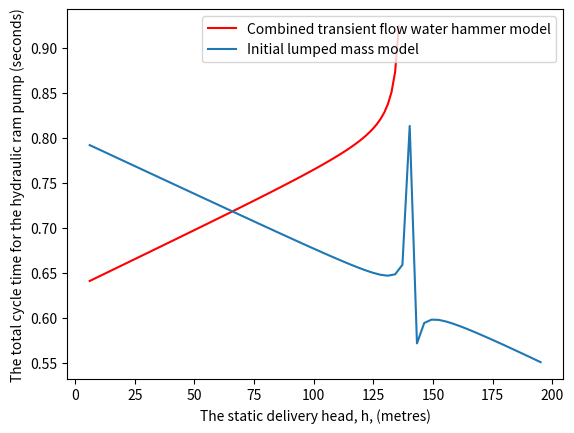

Reproduce this figure in Python.
import numpy as np
from scipy.integrate import odeint
import matplotlib.pyplot as plt

# Each stage of the process
def stage_1(v0,S0,J,a_6):
    # initial condition

    t1 = np.sqrt((2 * S0) / J)
    # time points
    t = np.linspace(0, t1)
    def velocity(v,t):
        dvdt = a_6 - (a_6*t)/t1
        # plot results
        return dvdt

    # solve ODE
    v = odeint(velocity, v0/3.1, t)
    v1 = v[-1]
    # plot results
    #plt.plot(t, v)
    #plt.xlabel('time')
    #plt.ylabel('v(t)')
    Q_1 = w*A*(v0*t1 + a_6*t1**2/3)
    #plt.show()
    return v1, t1,Q_1
def stage_2(v1, H_instant, H_static, g, p, k, D,E,e,w,Av,A,Ev):
    a = np.sqrt((1)/(p/k)+ (D/E*e))
    delta_H = H_instant - H_static
    v2 = v1 - (delta_H *g)/a
    Z = (a*w*Av**2)/(A*g*Ev)
    t2 = Z*np.log(v1/v2)
    return v2, t2, delta_H, Z,a
def stage_3(t2,v1,L,m,a,h,H,Z):
    tb = 2*L/a - t2*1.1315
    delta_V = (4*g*(h-H) + m*v1)/(4*a+m) - 1.1315
    vp = (v1 - delta_V)
    tp = Z * np.log((2*v1)/(vp))
    t3 = tb + tp
    N = 6
    #Water pumped in this section
    Q_p = w*Ac*(vp**2/20)
    #Q_p = w*A*(N*delta_V*tb +(N-1)*2*Z*delta_V +Z*vp - N**2*delta_V*tb -(N-1)**2*delta_V*t2 -(N-1)*v1*t2-(2*v1-vp)*tp)
    return vp, t3, delta_V,Q_p
def stage_4x(delta_V,a,Z,v3):
    v4 = np.sqrt(((a*Z)/L)*(delta_V**2))
    t4 = 2*Z/(v4-v3) + 2*L/a
    return v4,t4
def stage_4(delta_V,a,Z,v3):
    v4 = np.sqrt(((a*Z)/L)*(v3**2))
    t4 = -2*Z/(v4-v3) + 2*L/a
    return v4,t4
def stage_5(X,j,v4,v0):
    t5 = (L/(j*X))*np.log(((X+v0)/(X-v0))*((X-v4)/(X+v4)))
    v5 = v0
    #Water pumped in final section
    Q_5 = (w*A*L/j) * np.log((X**2 - v4**2)/(X**2 - v0**2))
    return v5 ,t5,Q_5
def stage_3x(t2,v1,L,m,a,h,H,Z):
    tb = 2*L/a - t2
    delta_V = (4*g*(h-H) + m*v1)/(4*a+m)
    vp = (v1 - delta_V)
    tp = Z* np.log((2*v1)/(2*v1 - vp))
    t3 = tb + tp
    N = 6
    #Water pumped in this section
    Q_p = w*Ac*(vp**2/20)
    #Q_p = w*A*(N*delta_V*tb +(N-1)*2*Z*delta_V +Z*vp - N**2*delta_V*tb -(N-1)**2*delta_V*t2 -(N-1)*v1*t2-(2*v1-vp)*tp)
    return vp , t3, delta_V,Q_p
def Overall_results(t1,t2,t3,t4,t5,Q_1,Q_5,Q_p):
    W_wasted = Q_1 + Q_5
    W_pumped = Q_p
    Efficiency = W_pumped/(W_wasted+W_pumped) * 100
    #print(W_wasted)
    return W_wasted,t1+t2+t3+t4+t5
def full_process(v0,a0):
    #Stage 1 processes
    v1,t1,Q_1 = stage_1(v0,S0,J,a0)

    #Stage 2 process
    v2,t2,delta_H,Z,a = stage_2(v1, H_instant, H_static, g, p, k, D,E,e,w,Av,A,Ev)

    #Stage 3 process
    v3, t3, delta_V,Q_p = stage_3(t2,v1,L,m,a,h,H_static,Z)
    #Stage 4 process
    v4,t4 = stage_4(delta_V,a,Z,v3)

    #Stage 5 process

    v5,t5,Q_5 = stage_5(X,j,v4,v0)
    return v1,t1,v2,t2,v3,t3,v4,t4,v5,t5, Q_1,Q_5,Q_p
def full_processx(v0,a0):
    #Stage 1 processes
    v1,t1,Q_1 = stage_1(v0,S0,J,a0)

    #Stage 2 process
    v2,t2,delta_H,Z,a = stage_2(v1, H_instant, H_static, g, p, k, D,E,e,w,Av,A,Ev)

    #Stage 3 process
    v3, t3, delta_V,Q_p = stage_3x(t2,v1,L,m,a,h,H_static,Z)
    #Stage 4 process
    v4,t4 = stage_4x(delta_V,a,Z,v3)

    #Stage 5 process

    v5,t5,Q_5 = stage_5(X,j,v4,v0)
    return v1,t1,v2,t2,v3,t3,v4,t4,v5,t5, Q_1,Q_5,Q_p


#Stage 1 parameters
S0 = 0.0161
J = 4.0

#Stage 2 Parameters
H_static = 9.2
H_instant = 65
g = 32.2
p = 62.4
k = 2200000000
D = 0.166667
E = 103
e = 0.153937
w = 62.43
Av = 0.1043
Ac = 0.018241
A = 0.0233
Ev = 3870000

#Stage 3 Parameters
L = 54.8
m = 817
#Stage 5 parameters
j = 15.5
X = np.sqrt(2*g*H_static/j)

def rankin_eff():

    #Rankine Efficiency
    v0 = 1.64
    a0 = (X ** 2 -v0 ** 2) / (2 * L / j)

    # Testing involving varying h to get the quantity pumped.

    H_array1 = []
    rankine_array = []
    for h in range(0, 300, 10):
        v1, t1, v2, t2, v3, t3, v4, t4, v5, t5, Q_1, Q_5, Q_p = full_process(v0, a0)
        w_waste1, tx = Overall_results(t1, t2, t3, t4, t5, Q_1, Q_5, Q_p)
        rankine_eff = (Q_p*(h-H_static))/(w_waste1*H_static)*10
        H_array1.append(h/3.281)
        rankine_array.append(rankine_eff)


    #Rankine Efficiency
    vx = 3.28
    ax = (X ** 2 - vx ** 2) / (2 * L / j)

    # Testing involving varying h to get the quantity pumped.

    H_array2 = []
    rankine_array2 = []
    for h in range(0, 600, 10):
        v1, t1, v2, t2, v3, t3, v4, t4, v5, t5, Q_1, Q_5, Q_p = full_process(vx, ax)
        w_waste2, tx = Overall_results(t1, t2, t3, t4, t5, Q_1, Q_5, Q_p)
        rankine_eff = (Q_p*(h-H_static))/(w_waste2*H_static)*10
        H_array2.append(h/3.281)
        rankine_array2.append(rankine_eff)



    #Rankine Efficiency
    vy = 4.92
    ay = (X ** 2 - vy ** 2) / (2 * L / j)

    # Testing involving varying h to get the quantity pumped.

    H_array3 = []
    rankine_array3 = []
    for h in range(0, 800, 10):
        v1, t1, v2, t2, v3, t3, v4, t4, v5, t5, Q_1, Q_5, Q_p = full_process(vy, ay)
        w_waste3, tx = Overall_results(t1, t2, t3, t4, t5, Q_1, Q_5, Q_p)
        rankine_eff = (Q_p*(h-H_static))/(w_waste3*H_static)*10
        H_array3.append(h/3.281)

        rankine_array3.append(rankine_eff)

    plt.plot(H_array1,rankine_array,label = 'v0 = 0.5 m/sec')
    plt.plot(H_array2,rankine_array2,label = 'v0 = 1.0 m/sec')
    plt.plot(H_array3,rankine_array3,label = 'v0 = 1.5 m/sec')
    plt.grid()
    plt.legend()
    plt.xlabel('The static delivery head, h, (metres)')
    plt.ylabel('The Rankine Efficiency of the hydraulic ram pump (%)')
    plt.show()
h = 65
#Tesing the initial velocity against the maximum water pumped
v_array1 = []
v_vary_waste_array1 = []
v_vary_pumped_array = []
def v_vary_waste():
    for i in range(20,80):
        v0 = 0.1*i
        a0 = (X ** 2 - v0 ** 2) / (2 * L / j)
        v1, t1, v2, t2, v3, t3, v4, t4, v5, t5, Q_1, Q_5, Q_p = full_process(v0,a0)
        v1x, t1x, v2x, t2x, v3x, t3x, v4x, t4x, v5x, t5x, Q_1x, Q_5x, Q_px = full_processx(v0,a0)

        # Overall Process
        w_waste1,tx = Overall_results(t1, t2, t3, t4, t5, Q_1, Q_5, Q_p)
        v_array1.append(v0)
        v_vary_pumped_array.append(Q_p/2.204623)
        v_vary_waste_array1.append(w_waste1/2.204623)
        print('the value of v0 is', v0, 'and water wasted is ',w_waste1 )
    plt.plot(v_array1,v_vary_waste_array1,label = 'Water wasted per cycle,Q_w')
#    plt.plot(v_array1,v_vary_pumped_array, label = 'Water pumped per cycle,Q_p')
    plt.xlabel('Velocity threshold of the waste valve before movement occurs, v0')
    plt.ylabel('Water wasted/pumped per cycle (litres)')
    plt.legend()
    plt.grid()
    plt.show()
def pumped_wasted_etc():
    v0 = 1.64
    a0 = (X ** 2 - v0 ** 2) / (2 * L / j)
    time5 = []
    # Testing involving varying h to get the quantity pumped.

    H_array1 = []
    Pumped_array1 = []
    wasted_array1 = []
    time_array1 = []
    for h in range(20,350,10):
        v1,t1,v2,t2,v3,t3,v4,t4,v5,t5,Q_1,Q_5,Q_p = full_process(v0,a0)
        w_waste1, tx = Overall_results(t1, t2, t3, t4, t5, Q_1, Q_5, Q_p)
        H_array1.append(h/3.281)
        Pumped_array1.append(Q_p/2.204623)
        wasted_array1.append(w_waste1/2.204623)
        time_array1.append(tx)

    #second for graphs
    vx = 3.28
    ax = (X ** 2 - v0 ** 2) / (2 * L / j)

    # Testing involving varying h to get the quantity pumped.
    #Second variable
    H_array2 = []
    Pumped_array2 = []
    wasted_array2 = []
    time_array2 = []
    for h in range(20,700,10):
        v1,t1,v2,t2,v3,t3,v4,t4,v5,t5,Q_1,Q_5,Q_p = full_process(vx,ax)
        w_waste2, ty = Overall_results(t1, t2, t3, t4, t5, Q_1, Q_5, Q_p)
        H_array2.append(h/3.281)
        Pumped_array2.append(Q_p/2.204623)
        wasted_array2.append(w_waste2/2.204623)
        time_array2.append(ty)
    vy = 4.92
    ay = (X ** 2 - v0 ** 2) / (2 * L / j)

        # Testing involving varying h to get the quantity pumped.
    #Third variable
    H_array3 = []
    Pumped_array3 = []
    wasted_array3 = []
    time_array3 = []
    for h in range(20,1000,10):
        v1,t1,v2,t2,v3,t3,v4,t4,v5,t5,Q_1,Q_5,Q_p = full_process(vy,ay)
        w_waste3, tz = Overall_results(t1, t2, t3, t4, t5, Q_1, Q_5, Q_p)

        H_array3.append(h/3.281)
        Pumped_array3.append(Q_p/2.204623)
        wasted_array3.append(w_waste3/2.204623)
        time_array3.append(tz)
        print(t5)
#plt.plot(H_array1,Pumped_array1,label = 'v0 = 0.5 m/sec')
#plt.plot(H_array2,Pumped_array2,label = 'v0 = 1.0 m/sec')
#plt.plot(H_array3,Pumped_array3,label = 'v0 = 1.5 m/sec')
#plt.xlabel('The static delivery head, h, (metres)')
#plt.ylabel('The quantity of water pumped per cycle, Q_p, (litres)')
#plt.legend()
#plt.grid()


#plt.plot(H_array1,wasted_array1
#,label = 'v0 = 0.5 m/sec')
#plt.plot(H_array2,wasted_array2,label = 'v0 = 1.0 m/sec')
#plt.plot(H_array3,wasted_array3,label = 'v0 = 1.5 m/sec')
#plt.xlabel('The static delivery head, h, (metres)')
#plt.ylabel('The quantity of water wasted per cycle, Q_w, (litres)')
#plt.legend()
#plt.grid()

#plt.plot(H_array1,time_array1,label = 'v0 = 0.5 m/sec')
#plt.plot(H_array2,time_array2,label = 'v0 = 1.0 m/sec')
#plt.plot(H_array3,time_array3,label = 'v0 = 1.5 m/sec')
#plt.xlabel('The static delivery head, h (m)')
#plt.ylabel('The total time of each ram pump cycle (seconds)')
#plt.grid()
#plt.show()


def water_wasted_testing():
    h_array = []
    wasted_array = []
    for h in range(50,500,1):
        v1,t1,v2,t2,v3,t3,v4,t4,v5,t5,Q_1,Q_5,Q_p = full_process()


        # Overall Process
        w_waste = Overall_results(t1,t2,t3,t4,t5,Q_1,Q_5,Q_p)
        h_array.append(h)
        wasted_array.append(w_waste)
    plt.plot(h_array,wasted_array)
    plt.show()
    return
def time_of_process():
    v0 = 3.1
    a0 = (X ** 2 - v0 ** 2) / (2 * L / j)

    h_array = []
    time_array = []
    for h in range(50,500,1):
        v1,t1,v2,t2,v3,t3,v4,t4,v5,t5,Q_1,Q_5,Q_p = full_process()


        # Overall Process
        w_waste,t = Overall_results(t1,t2,t3,t4,t5,Q_1,Q_5,Q_p)
        h_array.append(h)
        time_array.append(t)
    plt.plot(h_array,time_array)
    plt.show()

#second for graphs
vx = 3.281
ax = (X ** 2 - vx ** 2) / (2 * L / j)

# Testing involving varying h to get the quantity pumped.
#Second variable
H_array2 = []
Pumped_array2 = []
wasted_array2 = []
time_array2 = []
H_array1 = []
Pumped_array1 = []
wasted_array1 = []
time_array1 = []
for h in range(20,450,5):
    v1,t1,v2,t2,v3,t3,v4,t4,v5,t5,Q_1,Q_5,Q_p = full_process(vx,ax)
    w_waste2, ty = Overall_results(t1, t2, t3, t4, t5, Q_1, Q_5, Q_p)
    v1x, t1x, v2x, t2x, v3x, t3x, v4x, t4x, v5x, t5x, Q_1x, Q_5x, Q_px = full_processx(vx, ax)
    w_waste2x, tyx = Overall_results(t1x, t2x, t3x, t4x, t5x, Q_1x, Q_5x, Q_px)
    H_array2.append(h/3.281)
    Pumped_array2.append(Q_p/2.204623)
    wasted_array2.append(w_waste2/2.204623)
    time_array2.append(ty)
    H_array1.append(h/3.281)
    Pumped_array1.append(Q_px/2.204623)
    wasted_array1.append(w_waste2x/2.204623)
    time_array1.append(tyx)
#plt.plot(H_array1,Pumped_array1,label = 'v0 = 0.5 m/sec')
plt.plot(H_array2,time_array2,'r',label = 'Combined transient flow water hammer model')
#plt.plot(H_array1,Pumped_array1,'b',label = 'Initial model')
#plt.plot(H_array3,Pumped_array3,label = 'v0 = 1.5 m/sec')
plt.xlabel('The static delivery head, h, (metres)')
plt.ylabel('The total cycle time for the hydraulic ram pump (seconds)')
plt.legend()
plt.grid()


import numpy as np
from scipy.integrate import odeint
import matplotlib.pyplot as plt

# Each stage of the process
def stage_1(v0,S0,J,a_6):
    # initial condition

    t1 = np.sqrt((2 * S0) / J)
    # time points
    t = np.linspace(0, t1)
    def velocity(v,t):
        dvdt = a_6 - (a_6*t)/t1
        # plot results
        return dvdt

    # solve ODE
    v = odeint(velocity, v0, t)
    v1 = v[-1]
    # plot results
#    plt.plot(t, v,'r',label = 'Simulation Results from using parameter values in table 1')
#    plt.xlabel('time')
#    plt.ylabel('v(t)')
    Q_1 = w*A*(v0*t1 + a_6*t1**2/3)
    #plt.show()
    return v1, t1,Q_1
def stage_2(v1, H_instant, H_static, g, p, k, D,E,e,w,Av,A,Ev):
    a = np.sqrt((1)/(p/k)+ (D/E*e))
    delta_H = H_instant - H_static
    v2 = v1 - (delta_H *g)/a
    Z = (a*w*Av**2)/(A*g*Ev)
    t2 = Z*np.log(v1/v2)
    return v2, t2, delta_H, Z,a
def stage_3(t2,v1,L,m,a,h,H,Z):
    tb = 2*L/a - t2
    delta_V = (4*g*(h-H) + m*v1)/(4*a+m)
    vp = (v1 - delta_V)
    tp = Z* np.log((2*v1)/(2*v1 - vp))
    t3 = tb + tp
    N = 6
    #Water pumped in this section
    Q_p = w*Ac*(vp**2/20)
    #Q_p = w*A*(N*delta_V*tb +(N-1)*2*Z*delta_V +Z*vp - N**2*delta_V*tb -(N-1)**2*delta_V*t2 -(N-1)*v1*t2-(2*v1-vp)*tp)
    return vp , t3, delta_V,Q_p
def stage_4(delta_V,a,Z,v3):
    v4 = np.sqrt(((a*Z)/L)*(delta_V**2))
    t4 = -2*Z/(v4-v3) + 2*L/a
    return v4,t4
def stage_5(X,j,v4,v0):
    t5 = (L/(j*X))*np.log(((X+v0)/(X-v0))*((X-v4)/(X+v4)))
    v5 = v0
    #Water pumped in final section
    Q_5 = (w*A*L/j) * np.log((X**2 - v4**2)/(X**2 - v0**2))
    return v5 ,t5,Q_5

def Overall_results(t1,t2,t3,t4,t5,Q_1,Q_5,Q_p):
    t = t1, t1+ t2, t1+ t2 + t3,t1+t2+t3+t4,t1+t2+t3 + t4 + t5
    v = v1,v2,v3,v4,v5
#    plt.plot(t, v,'r')
#    plt.xlabel('Time (seconds)')
#    plt.ylabel('Velocity of flowing water at the waste valve, v(t)')
#    plt.legend(loc='upper right')
 #   plt.grid()

    W_wasted = Q_1 + Q_5
    W_pumped = Q_p
    Efficiency = W_pumped/(W_wasted+W_pumped) * 100
    #print(W_wasted)
    return W_wasted,t1+t2+t3+t4+t5
def full_process(v0,a0):
    #Stage 1 processes
    v1,t1,Q_1 = stage_1(v0,S0,J,a0)

    #Stage 2 process
    v2,t2,delta_H,Z,a = stage_2(v1, H_instant, H_static, g, p, k, D,E,e,w,Av,A,Ev)

    #Stage 3 process
    v3, t3, delta_V,Q_p = stage_3(t2,v1,L,m,a,h,H_static,Z)
    #Stage 4 process
    v4,t4 = stage_4(delta_V,a,Z,v3)

    #Stage 5 process

    v5,t5,Q_5 = stage_5(X,j,v4,v0)
    return v1,t1,v2,t2,v3,t3,v4,t4,v5,t5, Q_1,Q_5,Q_p


#Stage 1 parameters
S0 = 0.0161
J = 4.0

#Stage 2 Parameters
H_static = 9.2
H_instant = 65
g = 32.2
p = 62.4
k = 2200000000
D = 0.166667
E = 103
e = 0.153937
w = 62.43
Av = 0.1043
Ac = 0.018241
A = 0.0233
Ev = 3870000

#Stage 3 Parameters
L = 54.8
m = 817
#Stage 5 parameters
j = 15.5
X = np.sqrt(2*g*H_static/j)

def rankin_eff():

    #Rankine Efficiency
    v0 = 1.64
    a0 = (X ** 2 -v0 ** 2) / (2 * L / j)

    # Testing involving varying h to get the quantity pumped.

    H_array1 = []
    rankine_array = []
    for h in range(0, 300, 10):
        v1, t1, v2, t2, v3, t3, v4, t4, v5, t5, Q_1, Q_5, Q_p = full_process(v0, a0)
        w_waste1, tx = Overall_results(t1, t2, t3, t4, t5, Q_1, Q_5, Q_p)
        rankine_eff = (Q_p*(h-H_static))/(w_waste1*H_static)*10
        H_array1.append(h/3.281)
        rankine_array.append(rankine_eff)


    #Rankine Efficiency
    vx = 3.28
    ax = (X ** 2 - vx ** 2) / (2 * L / j)

    # Testing involving varying h to get the quantity pumped.

    H_array2 = []
    rankine_array2 = []
    for h in range(0, 600, 10):
        v1, t1, v2, t2, v3, t3, v4, t4, v5, t5, Q_1, Q_5, Q_p = full_process(vx, ax)
        w_waste2, tx = Overall_results(t1, t2, t3, t4, t5, Q_1, Q_5, Q_p)
        rankine_eff = (Q_p*(h-H_static))/(w_waste2*H_static)*10
        H_array2.append(h/3.281)
        rankine_array2.append(rankine_eff)



    #Rankine Efficiency
    vy = 4.92
    ay = (X ** 2 - vy ** 2) / (2 * L / j)

    # Testing involving varying h to get the quantity pumped.

    H_array3 = []
    rankine_array3 = []
    for h in range(0, 800, 10):
        v1, t1, v2, t2, v3, t3, v4, t4, v5, t5, Q_1, Q_5, Q_p = full_process(vy, ay)
        w_waste3, tx = Overall_results(t1, t2, t3, t4, t5, Q_1, Q_5, Q_p)
        rankine_eff = (Q_p*(h-H_static))/(w_waste3*H_static)*10
        H_array3.append(h/3.281)

        rankine_array3.append(rankine_eff)

    plt.plot(H_array1,rankine_array,label = 'v0 = 0.5 m/sec')
    plt.plot(H_array2,rankine_array2,label = 'v0 = 1.0 m/sec')
    plt.plot(H_array3,rankine_array3,label = 'v0 = 1.5 m/sec')
    plt.grid()
    plt.legend()
    plt.xlabel('The static delivery head, h, (metres)')
    plt.ylabel('The Rankine Efficiency of the hydraulic ram pump (%)')
    plt.show()
h = 65
#Tesing the initial velocity against the maximum water pumped
v_array1 = []
v_vary_waste_array1 = []
v_vary_pumped_array = []
def v_vary_waste():
    for i in range(20,80):
        v0 = 0.1*i
        a0 = (X ** 2 - v0 ** 2) / (2 * L / j)
        v1, t1, v2, t2, v3, t3, v4, t4, v5, t5, Q_1, Q_5, Q_p = full_process(v0,a0)

        # Overall Process
        w_waste1,tx = Overall_results(t1, t2, t3, t4, t5, Q_1, Q_5, Q_p)
        v_array1.append(v0)
        v_vary_pumped_array.append(Q_p/2.204623)
        v_vary_waste_array1.append(w_waste1/2.204623)
        print('the value of v0 is', v0, 'and water wasted is ',w_waste1 )
    plt.plot(v_array1,v_vary_waste_array1,label = 'Water wasted per cycle,Q_w')
    plt.plot(v_array1,v_vary_pumped_array, label = 'Water pumped per cycle,Q_p')
    plt.xlabel('Velocity threshold of the waste valve before movement occurs, v0')
    plt.ylabel('Water wasted/pumped per cycle (litres)')
    plt.legend()
    plt.grid()
    plt.show()
def pumped_wasted_etc():
    v0 = 1.64
    a0 = (X ** 2 - v0 ** 2) / (2 * L / j)
    time5 = []
    # Testing involving varying h to get the quantity pumped.

    H_array1 = []
    Pumped_array1 = []
    wasted_array1 = []
    time_array1 = []
    for h in range(20,350,10):
        v1,t1,v2,t2,v3,t3,v4,t4,v5,t5,Q_1,Q_5,Q_p = full_process(v0,a0)
        w_waste1, tx = Overall_results(t1, t2, t3, t4, t5, Q_1, Q_5, Q_p)
        H_array1.append(h/3.281)
        Pumped_array1.append(Q_p/2.204623)
        wasted_array1.append(w_waste1/2.204623)
        time_array1.append(tx)

    #second for graphs
    vx = 3.28
    ax = (X ** 2 - v0 ** 2) / (2 * L / j)

    # Testing involving varying h to get the quantity pumped.
    #Second variable
    H_array2 = []
    Pumped_array2 = []
    wasted_array2 = []
    time_array2 = []
    for h in range(20,700,10):
        v1,t1,v2,t2,v3,t3,v4,t4,v5,t5,Q_1,Q_5,Q_p = full_process(vx,ax)
        w_waste2, ty = Overall_results(t1, t2, t3, t4, t5, Q_1, Q_5, Q_p)
        H_array2.append(h/3.281)
        Pumped_array2.append(Q_p/2.204623)
        wasted_array2.append(w_waste2/2.204623)
        time_array2.append(ty)
    vy = 4.92
    ay = (X ** 2 - v0 ** 2) / (2 * L / j)

        # Testing involving varying h to get the quantity pumped.
    #Third variable
    H_array3 = []
    Pumped_array3 = []
    wasted_array3 = []
    time_array3 = []
    for h in range(20,1000,10):
        v1,t1,v2,t2,v3,t3,v4,t4,v5,t5,Q_1,Q_5,Q_p = full_process(vy,ay)
        w_waste3, tz = Overall_results(t1, t2, t3, t4, t5, Q_1, Q_5, Q_p)

        H_array3.append(h/3.281)
        Pumped_array3.append(Q_p/2.204623)
        wasted_array3.append(w_waste3/2.204623)
        time_array3.append(tz)
        print(t5)

#second for graphs
vx = 3.28
ax = (X ** 2 - vx ** 2) / (2 * L / j)

# Testing involving varying h to get the quantity pumped.
#Second variable
H_array2 = []
Pumped_array2 = []
wasted_array2 = []
time_array2 = []
for h in range(20,650,10):
    v1,t1,v2,t2,v3,t3,v4,t4,v5,t5,Q_1,Q_5,Q_p = full_process(vx,ax)
    w_waste2, ty = Overall_results(t1, t2, t3, t4, t5, Q_1, Q_5, Q_p)
    H_array2.append(h/3.281)
    Pumped_array2.append(Q_p/2.204623)
    wasted_array2.append(w_waste2/2.204623)
    time_array2.append(ty)

#plt.plot(H_array1,Pumped_array1,label = 'v0 = 0.5 m/sec')
plt.plot(H_array2,time_array2,label = 'Initial lumped mass model')
#plt.plot(H_array3,Pumped_array3,label = 'v0 = 1.5 m/sec')
plt.xlabel('The static delivery head, h, (metres)')
#plt.ylabel('The quantity of water pumped per cycle, Q_p, (litres)')
plt.legend()
plt.grid()
plt.show()